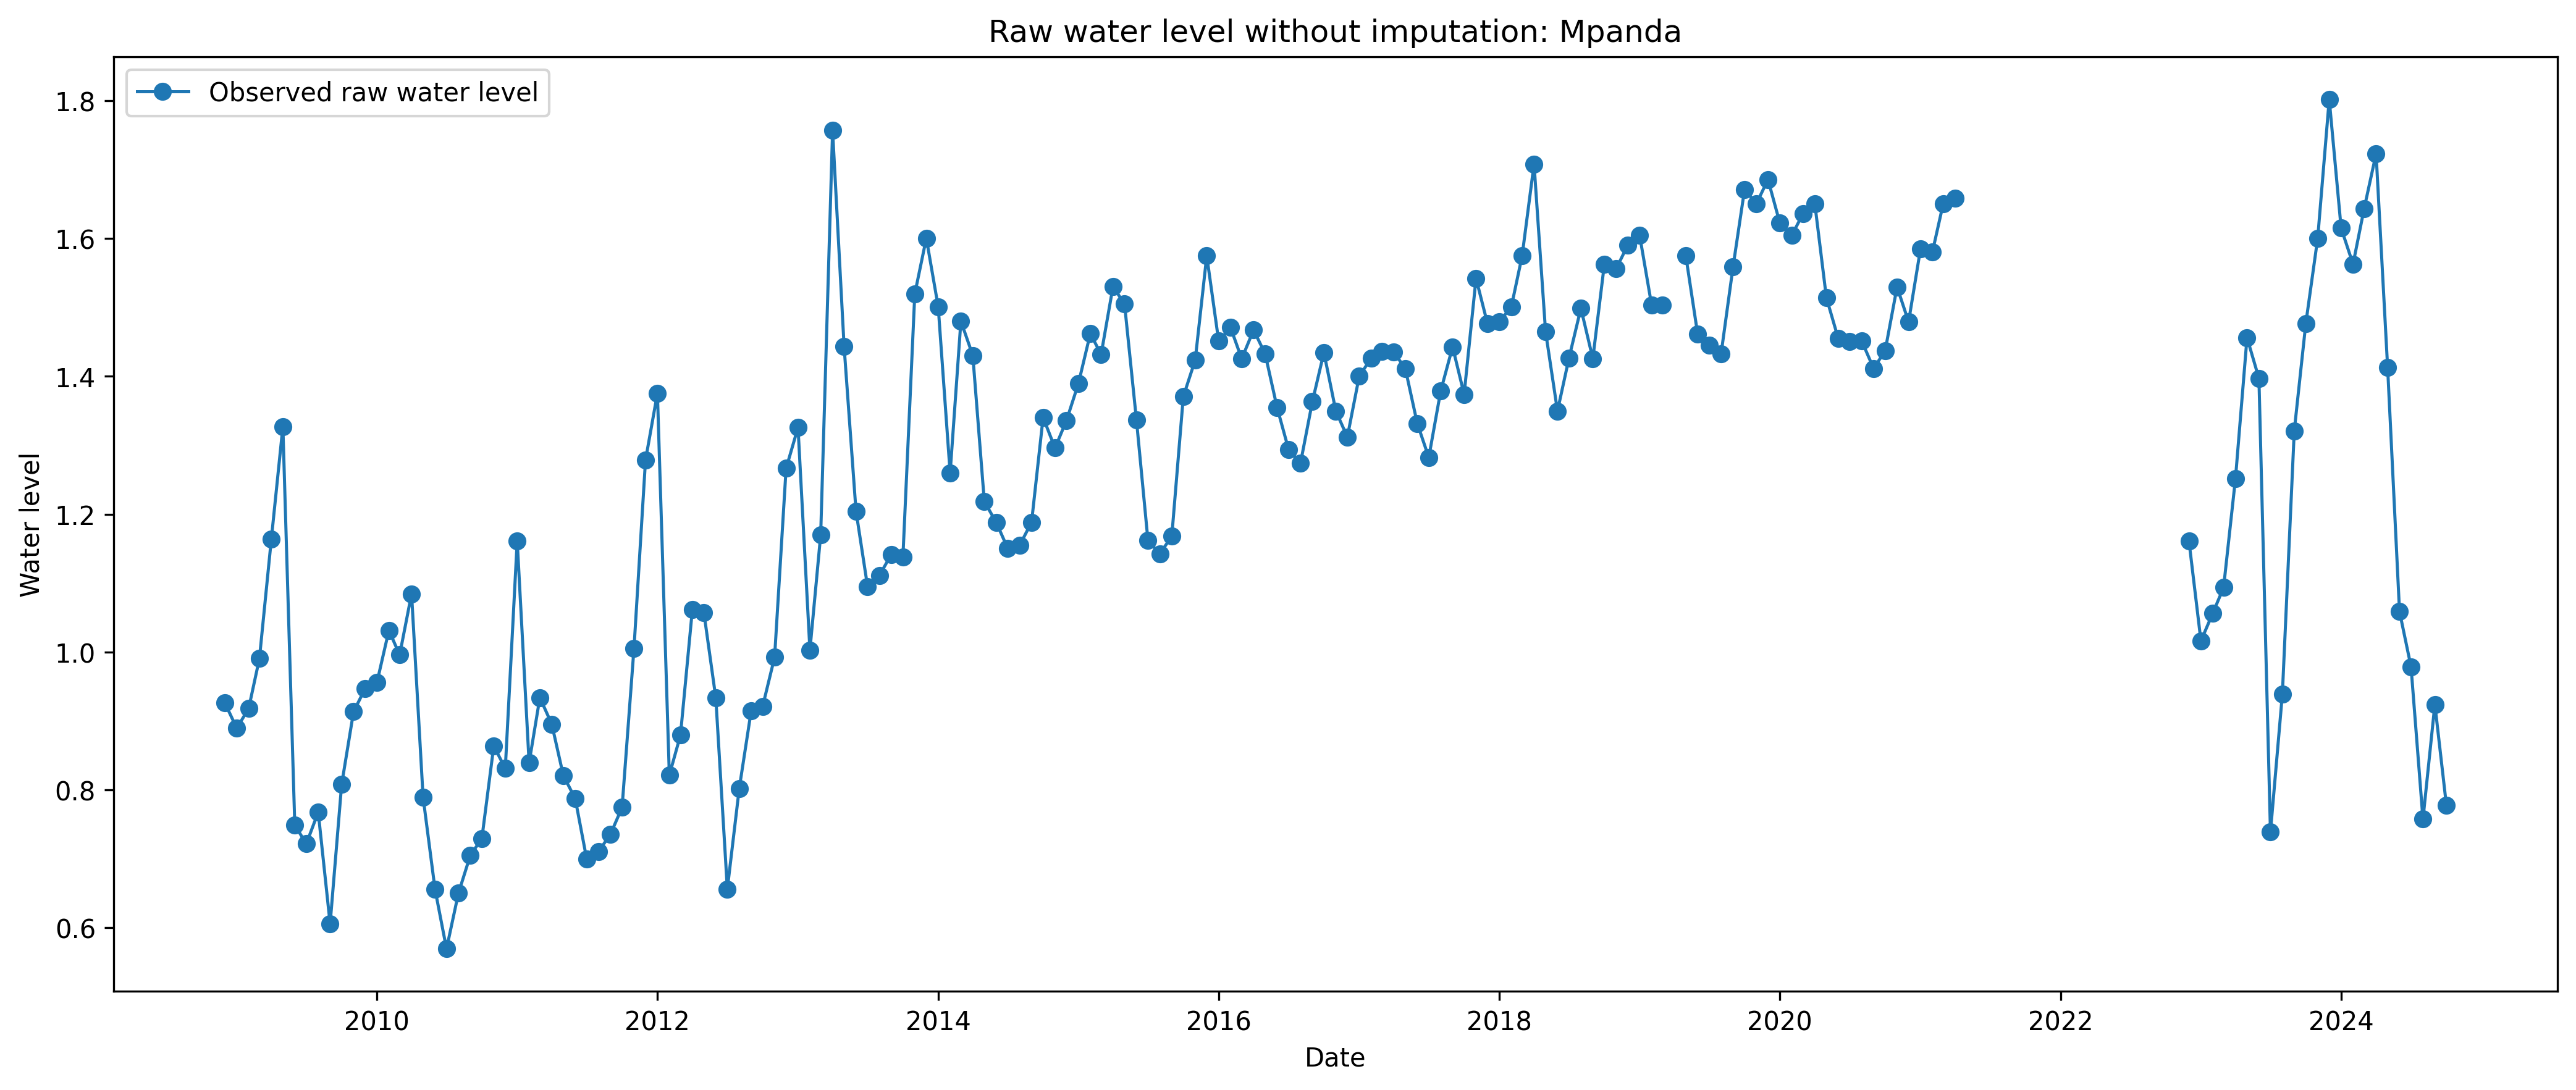

Data behind this chart, as committed beside it:
date, river, raw_water_level
2008-12-01, Mpanda, 0.9261
2009-01-01, Mpanda, 0.8894
2009-02-01, Mpanda, 0.9182
2009-03-01, Mpanda, 0.9906
2009-04-01, Mpanda, 1.164
2009-05-01, Mpanda, 1.327
2009-06-01, Mpanda, 0.749
2009-07-01, Mpanda, 0.7216
2009-08-01, Mpanda, 0.7677
2009-09-01, Mpanda, 0.6057
2009-10-01, Mpanda, 0.8077
2009-11-01, Mpanda, 0.9133
2009-12-01, Mpanda, 0.9468
2010-01-01, Mpanda, 0.9561
2010-02-01, Mpanda, 1.031
2010-03-01, Mpanda, 0.9958
2010-04-01, Mpanda, 1.084
2010-05-01, Mpanda, 0.7894
2010-06-01, Mpanda, 0.656
2010-07-01, Mpanda, 0.5694
2010-08-01, Mpanda, 0.65
2010-09-01, Mpanda, 0.705
2010-10-01, Mpanda, 0.7294
2010-11-01, Mpanda, 0.8637
2010-12-01, Mpanda, 0.831
2011-01-01, Mpanda, 1.161
2011-02-01, Mpanda, 0.8393
2011-03-01, Mpanda, 0.9339
2011-04-01, Mpanda, 0.8953
2011-05-01, Mpanda, 0.821
2011-06-01, Mpanda, 0.7873
2011-07-01, Mpanda, 0.6994
2011-08-01, Mpanda, 0.7106
2011-09-01, Mpanda, 0.7359
2011-10-01, Mpanda, 0.7745
2011-11-01, Mpanda, 1.005
2011-12-01, Mpanda, 1.278
2012-01-01, Mpanda, 1.375
2012-02-01, Mpanda, 0.8214
2012-03-01, Mpanda, 0.8794
2012-04-01, Mpanda, 1.062
2012-05-01, Mpanda, 1.057
2012-06-01, Mpanda, 0.9333
2012-07-01, Mpanda, 0.6561
2012-08-01, Mpanda, 0.8019
2012-09-01, Mpanda, 0.9143
2012-10-01, Mpanda, 0.9213
2012-11-01, Mpanda, 0.9923
2012-12-01, Mpanda, 1.266
2013-01-01, Mpanda, 1.326
2013-02-01, Mpanda, 1.003
2013-03-01, Mpanda, 1.17
2013-04-01, Mpanda, 1.757
2013-05-01, Mpanda, 1.443
2013-06-01, Mpanda, 1.204
2013-07-01, Mpanda, 1.095
2013-08-01, Mpanda, 1.111
2013-09-01, Mpanda, 1.142
2013-10-01, Mpanda, 1.137
2013-11-01, Mpanda, 1.52
... 131 more rows
